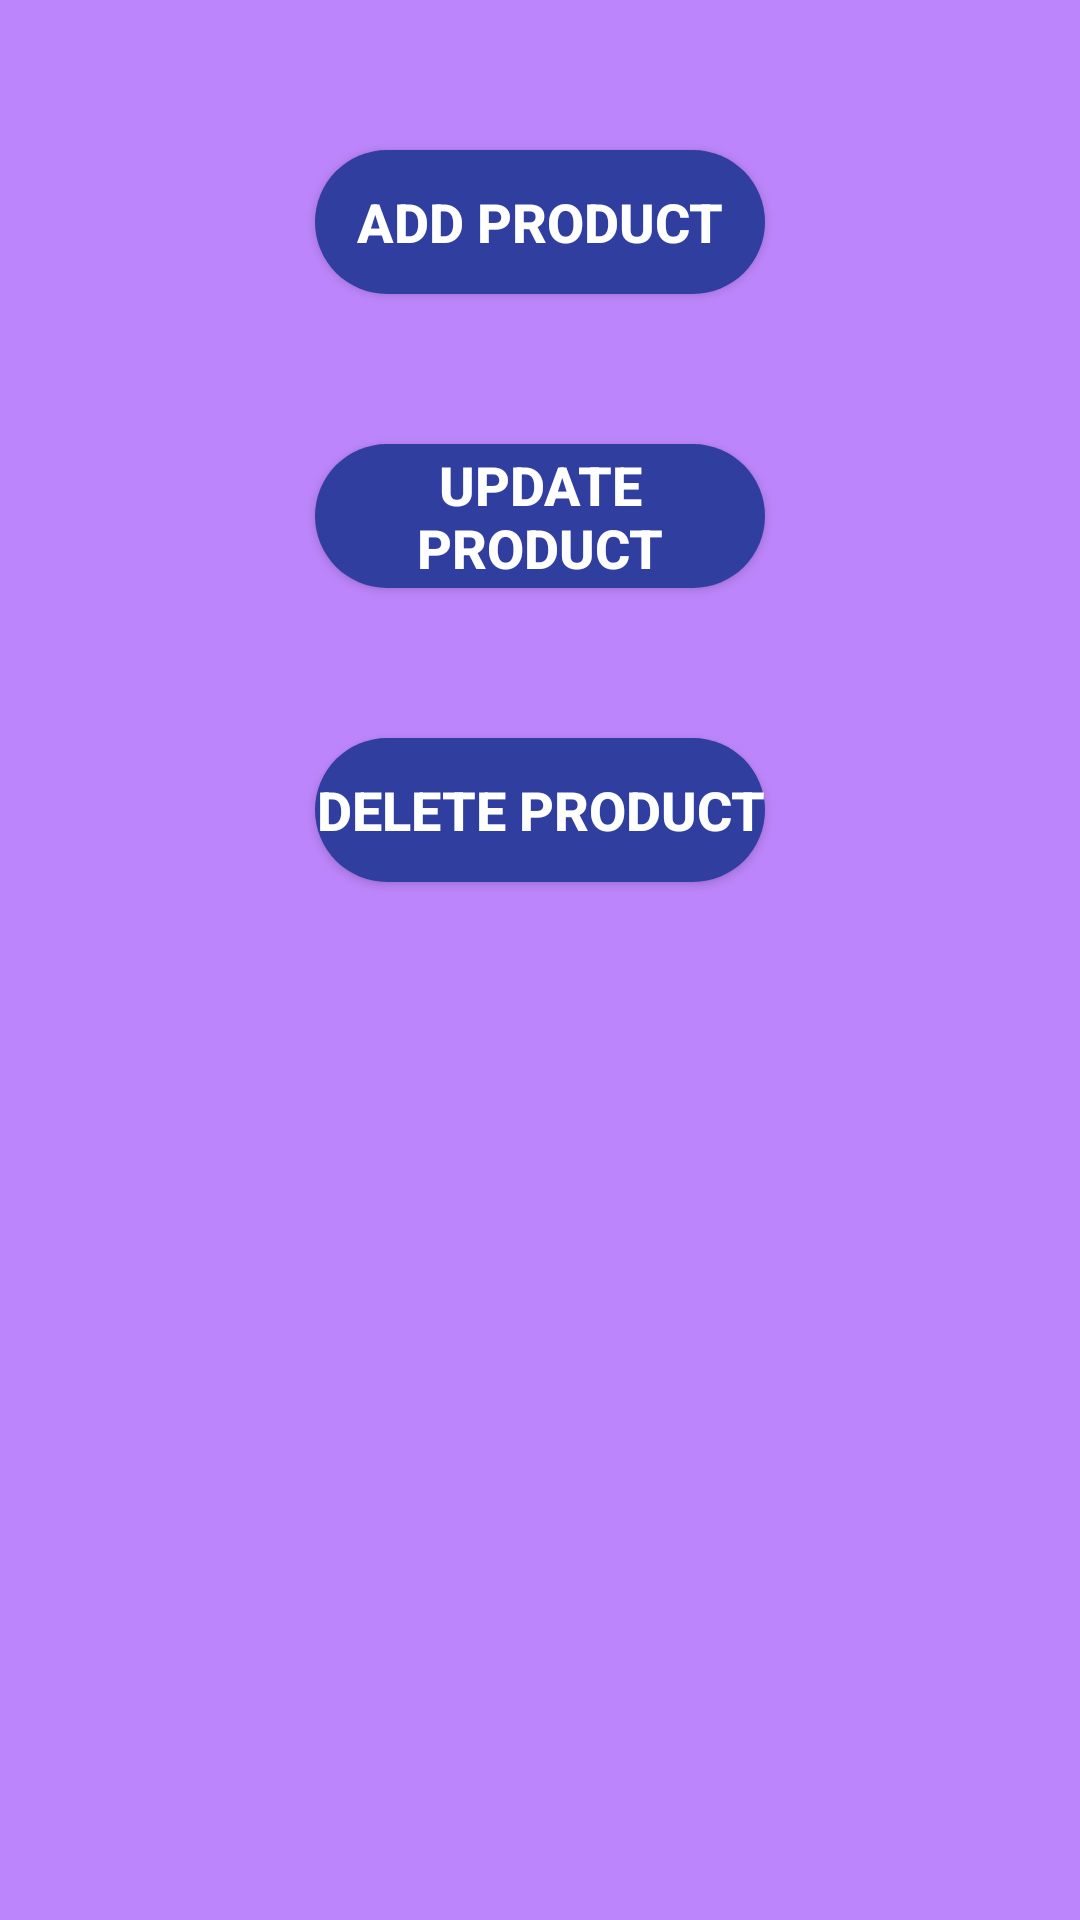

The Android layout XML behind this screen, and the referenced resources:
<!-- AndroidManifest.xml: application theme AppTheme -->
<!-- res/layout/f_room_products.xml -->
<?xml version="1.0" encoding="utf-8"?>
<LinearLayout
    xmlns:android="http://schemas.android.com/apk/res/android"
    xmlns:app="http://schemas.android.com/apk/res-auto"
    xmlns:tools="http://schemas.android.com/tools"
    android:layout_width="match_parent"
    android:layout_height="match_parent"
    android:orientation="vertical"
    android:background="@color/white2"
    tools:context=".Fragment.Room.F_Room_Products">

    <Button
        android:id="@+id/add_product_button"
        android:layout_width="150dp"
        android:layout_height="wrap_content"
        android:text="Add Product"
        android:layout_marginTop="50dp"
        android:textColor="@color/white"
        android:textStyle="bold"
        android:textSize="18sp"
        android:background="@drawable/rounded_button"
        android:layout_gravity="center_horizontal"/>

    <Button
        android:id="@+id/update_product_button"
        android:layout_width="150dp"
        android:layout_height="wrap_content"
        android:text="Update Product"
        android:layout_marginTop="50dp"
        android:textColor="@color/white"
        android:textStyle="bold"
        android:textSize="18sp"
        android:background="@drawable/rounded_button"
        android:layout_gravity="center_horizontal"/>

    <Button
        android:id="@+id/delete_product_button"
        android:layout_width="150dp"
        android:layout_height="wrap_content"
        android:text="Delete Product"
        android:layout_marginTop="50dp"
        android:textColor="@color/white"
        android:textStyle="bold"
        android:textSize="18sp"
        android:background="@drawable/rounded_button"
        android:layout_gravity="center_horizontal"/>

</LinearLayout>
<!-- resources referenced by this layout -->
<resources>
  <color name="white">#FFFFFF</color>
  <color name="white2">#BD85FB</color>
  <!-- drawable rounded_button (drawable) -->
  <?xml version="1.0" encoding="utf-8"?>
  <shape
      xmlns:android="http://schemas.android.com/apk/res/android"
      android:shape="rectangle">
  
      <solid android:color="@color/blue3"/>
      <corners android:radius="150dp"/>
  </shape>
  <style name="AppTheme" parent="Theme.AppCompat.Light.NoActionBar">
          
          <item name="colorPrimary">@color/purple1</item>
          <item name="colorPrimaryDark">@color/purple2</item>
          <item name="colorAccent">@color/blue1</item>
      </style>
  <color name="blue3">#303F9F</color>
  <color name="purple1">#BB66F8</color>
  <color name="purple2">#994ECD</color>
  <color name="blue1">#3F51B5</color>
</resources>
